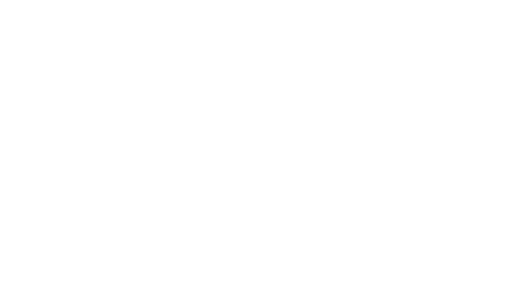
t = 0.00 s
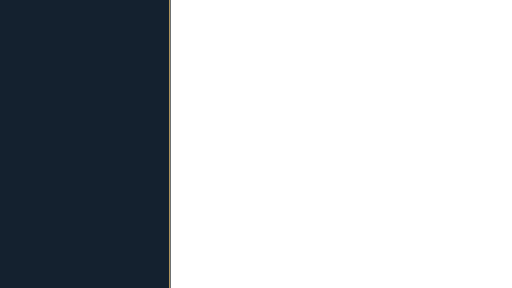
t = 0.48 s
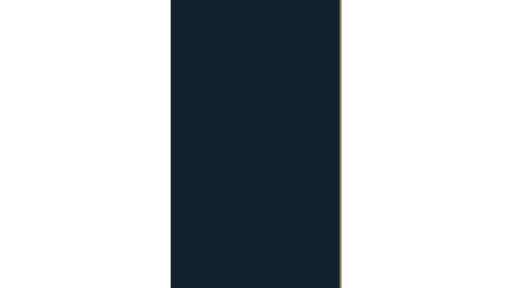
t = 0.95 s
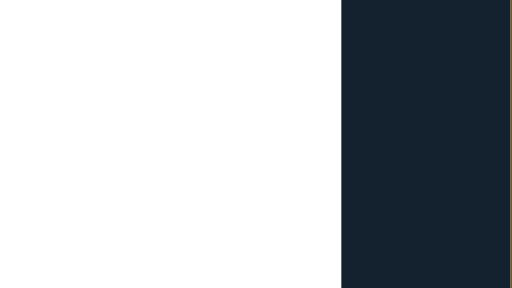
t = 1.43 s

The animated SVG that drew these frames (rendered in a browser with its animation timeline set to each time). Animation: 1 SMIL element (animateTransform=1); one cycle of 1.90 s, repeats indefinitely.

<svg xmlns="http://www.w3.org/2000/svg" xmlns:xlink="http://www.w3.org/1999/xlink" width="1920" height="1080" viewBox="0 0 1920 1080" role="img" aria-labelledby="title desc"><title id="title">Transition curtain — Right evidence</title><desc id="desc">Brief transition between chapters or models. Loop duration 1.9 seconds. Animate in a modern browser. To use in PowerPoint/video, render frames or record a timed browser playback; SVG import may be static. Transparent source canvas; export alpha as WebM/ProRes 4444 when needed. Preserve animation duration and 1920x1080 aspect ratio. Original artwork, CC BY 4.0. Attribution: AI Update Sources.</desc><defs><linearGradient id="bg" x1="0" y1="0" x2="1" y2="1"><stop stop-color="#061423"/><stop offset="1" stop-color="#0c273d"/></linearGradient><radialGradient id="soft"><stop stop-color="#53d5ec" stop-opacity=".13"/><stop offset="1" stop-color="#53d5ec" stop-opacity="0"/></radialGradient><radialGradient id="quiet"><stop stop-color="#061423" stop-opacity=".40"/><stop offset=".55" stop-color="#061423" stop-opacity=".25"/><stop offset="1" stop-color="#061423" stop-opacity="0"/></radialGradient><linearGradient id="ribbon"><stop stop-color="#53d5ec"/><stop offset=".6" stop-color="#eaf7ff"/><stop offset="1" stop-color="#e5bb69"/></linearGradient></defs><g ><animateTransform attributeName="transform" type="translate" values="0 0;2560 0" dur="1.9s" repeatCount="indefinite" /><rect x="-640.00" y="0.00" width="640.00" height="1080.00" rx="0" fill="#061423" stroke="#061423" stroke-width="0" opacity="0.94" /><line x1="-4.00" y1="0.00" x2="-4.00" y2="1080.00" stroke="#e5bb69" stroke-width="4" opacity="0.8" /></g></svg>
